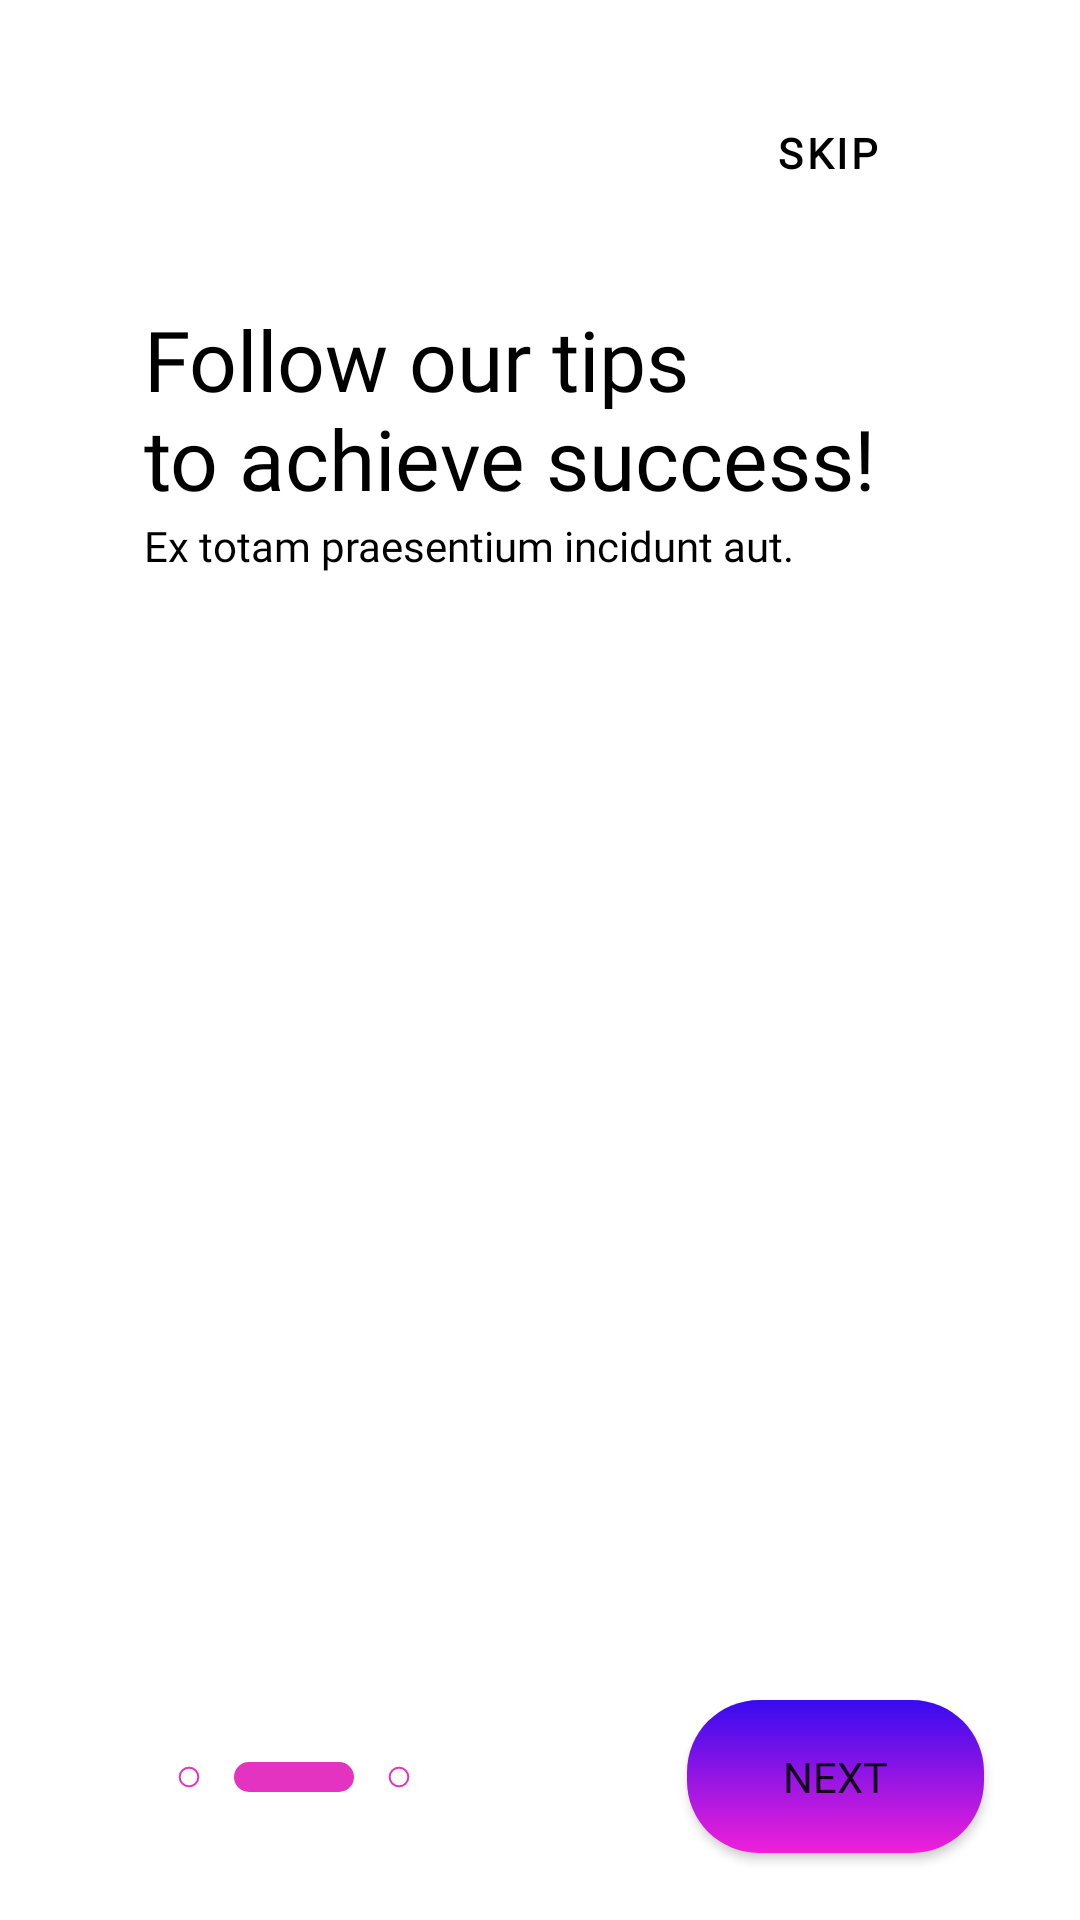

Produce the Android XML layout that renders to this screen, including the resource entries it uses.
<!-- AndroidManifest.xml: application theme Theme.Tradix -->
<!-- res/layout/fragment_second_tutorial.xml -->
<?xml version="1.0" encoding="utf-8"?>
<androidx.constraintlayout.widget.ConstraintLayout xmlns:android="http://schemas.android.com/apk/res/android"
    xmlns:app="http://schemas.android.com/apk/res-auto"
    xmlns:tools="http://schemas.android.com/tools"
    android:layout_width="match_parent"
    android:layout_height="match_parent"
    tools:context=".fragment.SecondTutorialFragment">


    <androidx.constraintlayout.widget.Guideline
        android:id="@+id/guideline1_2"
        android:layout_width="wrap_content"
        android:layout_height="wrap_content"
        android:orientation="horizontal"
        app:layout_constraintGuide_percent="0.125" />

    <androidx.constraintlayout.widget.Guideline
        android:id="@+id/guideline2_2"
        android:layout_width="wrap_content"
        android:layout_height="wrap_content"
        android:orientation="horizontal"
        app:layout_constraintGuide_percent="0.3" />

    <androidx.constraintlayout.widget.Guideline
        android:id="@+id/guideline3_2"
        android:layout_width="wrap_content"
        android:layout_height="wrap_content"
        android:orientation="horizontal"
        app:layout_constraintGuide_percent="0.85" />

    <ImageButton
        android:id="@+id/btn_back_2"
        android:layout_width="wrap_content"
        android:layout_height="wrap_content"
        android:background="@color/white"
        android:src="@drawable/ic_baseline_arrow_back_ios_24"
        app:layout_constraintBottom_toTopOf="@+id/guideline1_2"
        app:layout_constraintEnd_toStartOf="@+id/tv_tutorial_2_1"
        app:layout_constraintTop_toTopOf="@+id/btn_skip_2" />

    <Button
        android:id="@+id/btn_skip_2"
        style="?attr/borderlessButtonStyle"
        android:layout_width="wrap_content"
        android:layout_height="wrap_content"
        android:layout_marginEnd="@dimen/dp40"
        android:layout_marginBottom="@dimen/dp5"
        android:fontFamily="@font/lato_regular"
        android:text="@string/skip"
        android:textColor="@color/black"
        android:textSize="@dimen/sp14"
        android:textStyle="bold"
        app:layout_constraintBottom_toTopOf="@+id/guideline1_2"
        app:layout_constraintEnd_toEndOf="parent"
        app:layout_constraintTop_toTopOf="parent"
        app:layout_constraintVertical_bias="1.0" />

    <ImageView
        android:id="@+id/imageView2"
        android:layout_width="0dp"
        android:layout_height="0dp"
        android:layout_marginStart="@dimen/dp16"
        android:src="@drawable/ic_tutorial_2"
        app:layout_constraintBottom_toTopOf="@+id/guideline3_2"
        app:layout_constraintEnd_toEndOf="parent"
        app:layout_constraintStart_toStartOf="parent"
        app:layout_constraintTop_toTopOf="@+id/guideline2_2" />

    <TextView
        android:id="@+id/tv_tutorial_2_1"
        android:layout_width="0dp"
        android:layout_height="wrap_content"
        android:layout_marginStart="@dimen/dp48"
        android:layout_marginTop="@dimen/dp32"
        android:layout_marginBottom="@dimen/dp32"
        android:ellipsize="end"
        android:fontFamily="@font/raleway_black"
        android:lines="2"
        android:text="@string/text_tutorial_2_1"
        android:textColor="@color/black"
        android:textSize="@dimen/sp28"
        app:layout_constraintBottom_toTopOf="@+id/guideline2_2"
        app:layout_constraintEnd_toEndOf="parent"
        app:layout_constraintHorizontal_bias="0.0"
        app:layout_constraintStart_toStartOf="parent"
        app:layout_constraintTop_toBottomOf="@+id/guideline1_2" />

    <TextView
        android:id="@+id/tv_tutorial_2_2"
        android:layout_width="0dp"
        android:layout_height="wrap_content"
        android:fontFamily="@font/lato_light"
        android:text="@string/text_tutorial_1_2"
        android:textColor="@color/black"
        android:textSize="@dimen/sp14"
        app:layout_constraintBottom_toTopOf="@id/guideline2_2"
        app:layout_constraintEnd_toEndOf="parent"
        app:layout_constraintStart_toStartOf="@+id/tv_tutorial_2_1"
        app:layout_constraintTop_toBottomOf="@+id/tv_tutorial_2_1" />

    <Button
        android:id="@+id/btn_next_2"
        android:layout_width="wrap_content"
        android:layout_height="wrap_content"
        android:layout_marginEnd="@dimen/dp32"
        android:background="@drawable/login_btn_shape"
        android:fontFamily="@font/lato_black"
        android:paddingHorizontal="@dimen/dp32"
        android:paddingVertical="@dimen/dp16"
        android:text="@string/next"
        android:textSize="@dimen/sp14"
        app:backgroundTint="@null"
        app:layout_constraintBottom_toBottomOf="parent"
        app:layout_constraintEnd_toEndOf="parent"
        app:layout_constraintTop_toBottomOf="@+id/guideline3_2" />

    <LinearLayout
        android:id="@+id/ll_layout_2"
        android:layout_width="0dp"
        android:layout_height="wrap_content"
        android:orientation="horizontal"
        app:layout_constraintBottom_toBottomOf="@+id/btn_next_2"
        app:layout_constraintEnd_toStartOf="@+id/btn_next_2"
        app:layout_constraintStart_toStartOf="@+id/tv_tutorial_2_1"
        app:layout_constraintTop_toTopOf="@+id/btn_next_2">


        <View
            android:id="@+id/view_2_2"
            android:layout_width="@dimen/dp10"
            android:layout_height="@dimen/dp10"
            android:layout_marginStart="@dimen/dp10"
            android:layout_marginEnd="@dimen/dp10"
            android:background="@drawable/view_shape_ring" />

        <View
            android:id="@+id/view_2_1"
            android:layout_width="@dimen/dp40"
            android:layout_height="@dimen/dp10"
            android:background="@drawable/view_shape_cur_position_slide" />

        <View
            android:id="@+id/view_2_3"
            android:layout_width="@dimen/dp10"
            android:layout_height="@dimen/dp10"
            android:layout_marginStart="@dimen/dp10"
            android:layout_marginEnd="@dimen/dp10"
            android:background="@drawable/view_shape_ring" />
    </LinearLayout>
</androidx.constraintlayout.widget.ConstraintLayout>
<!-- resources referenced by this layout -->
<resources>
  <color name="black">#FF000000</color>
  <color name="white">#FFFFFFFF</color>
  <dimen name="dp10">10dp</dimen>
  <dimen name="dp16">16dp</dimen>
  <dimen name="dp32">32dp</dimen>
  <dimen name="dp40">40dp</dimen>
  <dimen name="dp48">48dp</dimen>
  <dimen name="dp5">5dp</dimen>
  <dimen name="sp14">14sp</dimen>
  <dimen name="sp28">28sp</dimen>
  <!-- drawable login_btn_shape (drawable) -->
  <?xml version="1.0" encoding="utf-8"?>
  <shape xmlns:android="http://schemas.android.com/apk/res/android">
      <corners android:radius="@dimen/dp24" />
  
      <padding
          android:bottom="@dimen/dp10"
          android:left="@dimen/dp24"
          android:right="@dimen/dp24"
          android:top="@dimen/dp10"
          />
      <gradient android:angle="90"
          android:type="linear"
          android:startColor="@color/pink_purple"
          android:endColor="@color/blue_purple"
          />
  </shape>
  <!-- drawable view_shape_cur_position_slide (drawable) -->
  <?xml version="1.0" encoding="utf-8"?>
  <shape xmlns:android="http://schemas.android.com/apk/res/android"
      android:shape="rectangle">
      <corners android:radius="5dp"/>
      <solid android:color="@color/purplr_pink"/>
      <size android:width="@dimen/dp40"
          android:height="@dimen/dp10"/>
  </shape>
  <!-- drawable view_shape_ring (drawable) -->
  <?xml version="1.0" encoding="utf-8"?>
  <shape xmlns:android="http://schemas.android.com/apk/res/android"
      android:shape="ring"
      android:thickness="0dp"
      android:useLevel="false">
      <stroke
          android:width="0.5dp"
          android:color="@color/purplr_pink" />
      <solid android:color="@color/white" />
  
  </shape>
  <string name="next">Next</string>
  <string name="skip">skip</string>
  <string name="text_tutorial_1_2">Ex totam praesentium incidunt aut.</string>
  <string name="text_tutorial_2_1">Follow our tips\nto achieve success!</string>
  <style name="Theme.Tradix" parent="Theme.MaterialComponents.DayNight.NoActionBar">
          
          <item name="colorPrimary">@color/purple_500</item>
          <item name="colorPrimaryVariant">@color/purple_700</item>
          <item name="colorOnPrimary">@color/white</item>
          
          <item name="colorSecondary">@color/teal_200</item>
          <item name="colorSecondaryVariant">@color/teal_700</item>
          <item name="colorOnSecondary">@color/black</item>
          
          <item name="android:statusBarColor" tools:targetApi="l">?attr/colorPrimaryVariant</item>
          
      </style>
  <dimen name="dp24">24dp</dimen>
  <color name="pink_purple">#f020d8</color>
  <color name="blue_purple">#370bf0</color>
  <color name="purplr_pink">#e432c1</color>
  <color name="purple_500">#FF6200EE</color>
  <color name="purple_700">#FF3700B3</color>
  <color name="teal_200">#FF03DAC5</color>
  <color name="teal_700">#FF018786</color>
</resources>
